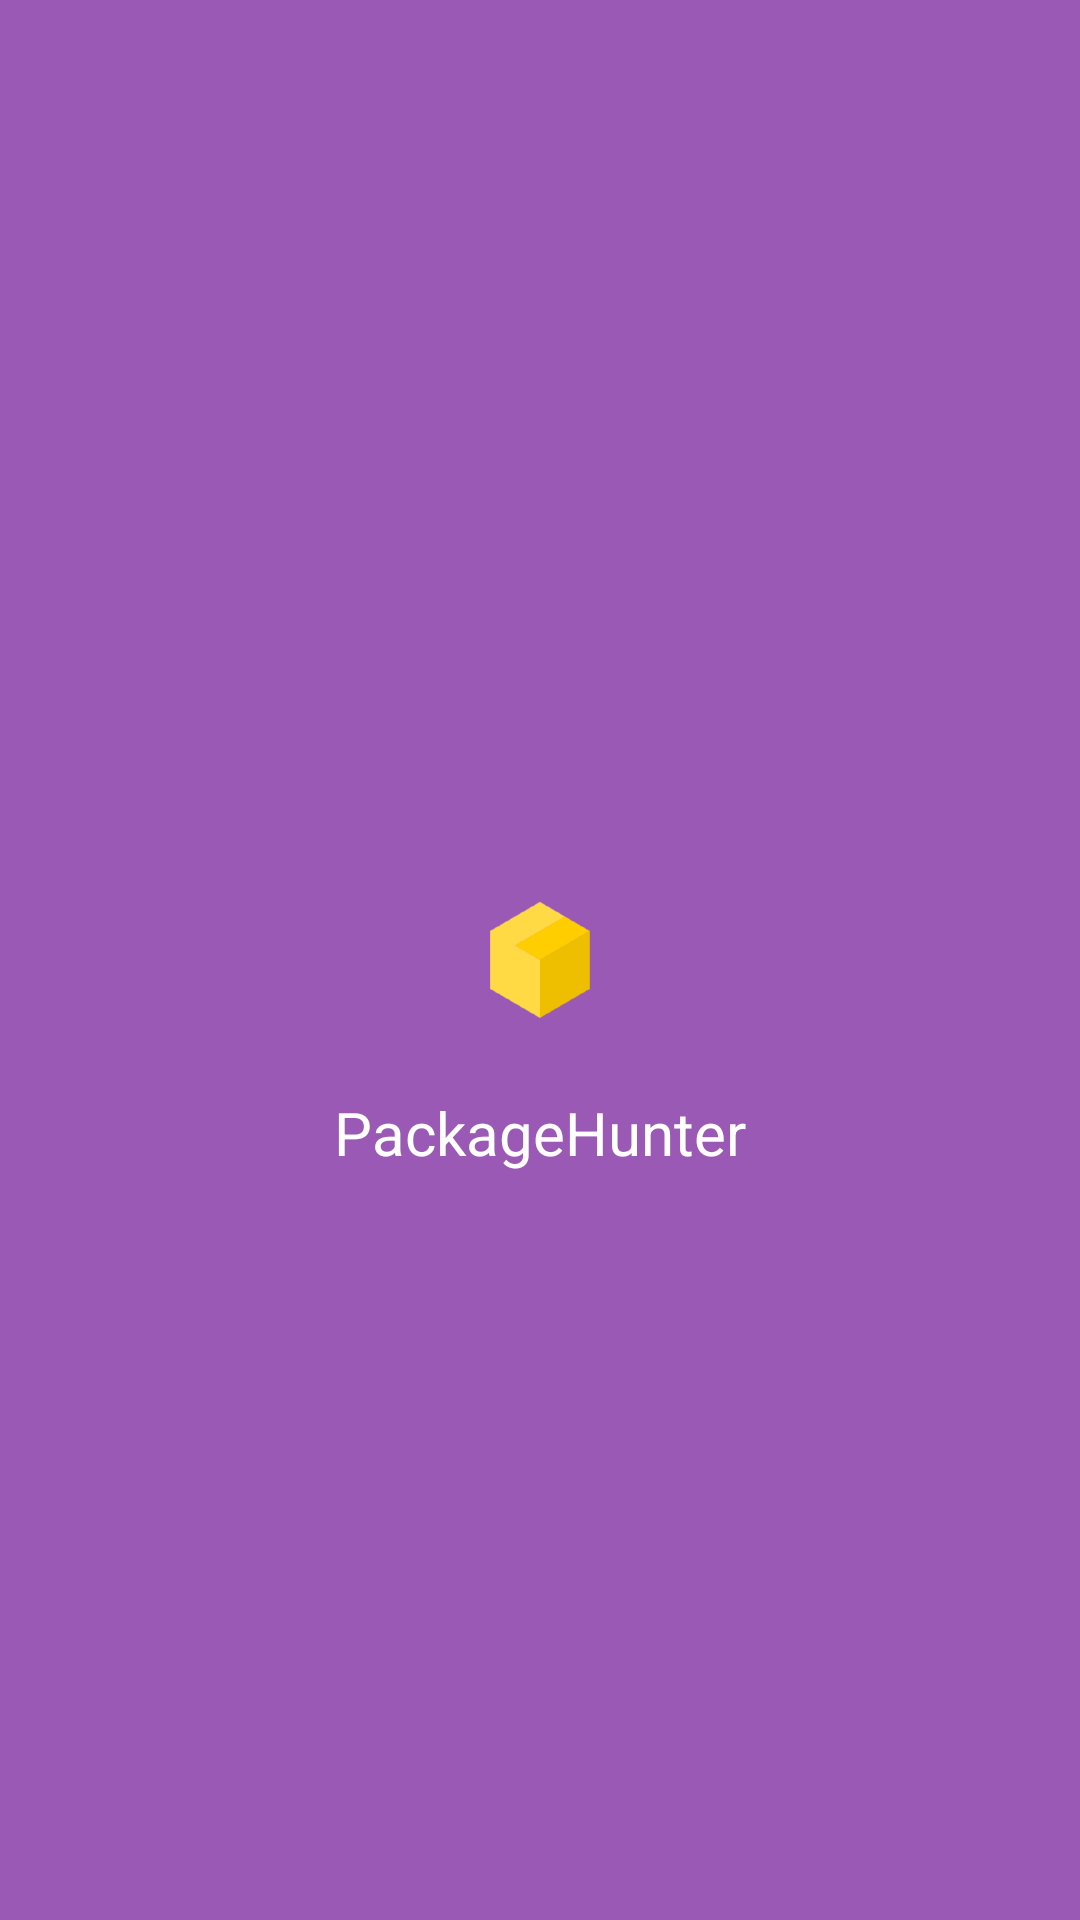

Here is an Android app screen rendered from its layout file. Give the layout XML and the strings, colors and styles it references.
<!-- AndroidManifest.xml: application theme AppTheme -->
<!-- res/layout/activity_splash.xml -->
<?xml version="1.0" encoding="utf-8"?>
<RelativeLayout xmlns:android="http://schemas.android.com/apk/res/android"
    xmlns:tools="http://schemas.android.com/tools"
    android:layout_width="match_parent"
    android:layout_height="match_parent"
    android:background="@color/colorPrimaryDark"
    android:paddingBottom="@dimen/activity_vertical_margin"
    android:paddingLeft="@dimen/activity_horizontal_margin"
    android:paddingRight="@dimen/activity_horizontal_margin"
    android:paddingTop="@dimen/activity_vertical_margin"
    tools:context="github.nisrulz.projectpackagehunter.SplashActivity">

    <ImageView
        android:id="@+id/imageView"
        android:layout_width="wrap_content"
        android:layout_height="wrap_content"
        android:layout_centerHorizontal="true"
        android:layout_centerVertical="true"
        android:src="@mipmap/ic_launcher" />

    <TextView
        android:layout_width="wrap_content"
        android:layout_height="wrap_content"
        android:layout_below="@+id/imageView"
        android:layout_centerHorizontal="true"
        android:layout_marginTop="20dp"
        android:text="@string/appName"
        android:textColor="@android:color/white"
        android:textSize="20sp" />
</RelativeLayout>
<!-- resources referenced by this layout -->
<resources>
  <color name="colorPrimaryDark">#9B59B6</color>
  <dimen name="activity_horizontal_margin">16dp</dimen>
  <dimen name="activity_vertical_margin">16dp</dimen>
  <!-- mipmap ic_launcher: png bitmap (mipmap-hdpi, 1812 bytes) -->
  <string name="appName">PackageHunter</string>
  <style name="AppTheme" parent="Theme.AppCompat.Light.NoActionBar">
          
          <item name="colorPrimary">@color/colorPrimary</item>
          <item name="colorPrimaryDark">@color/colorPrimaryDark</item>
          <item name="colorAccent">@color/colorAccent</item>
      </style>
  <color name="colorPrimary">#8E44AD</color>
  <color name="colorAccent">#34495E</color>
</resources>
